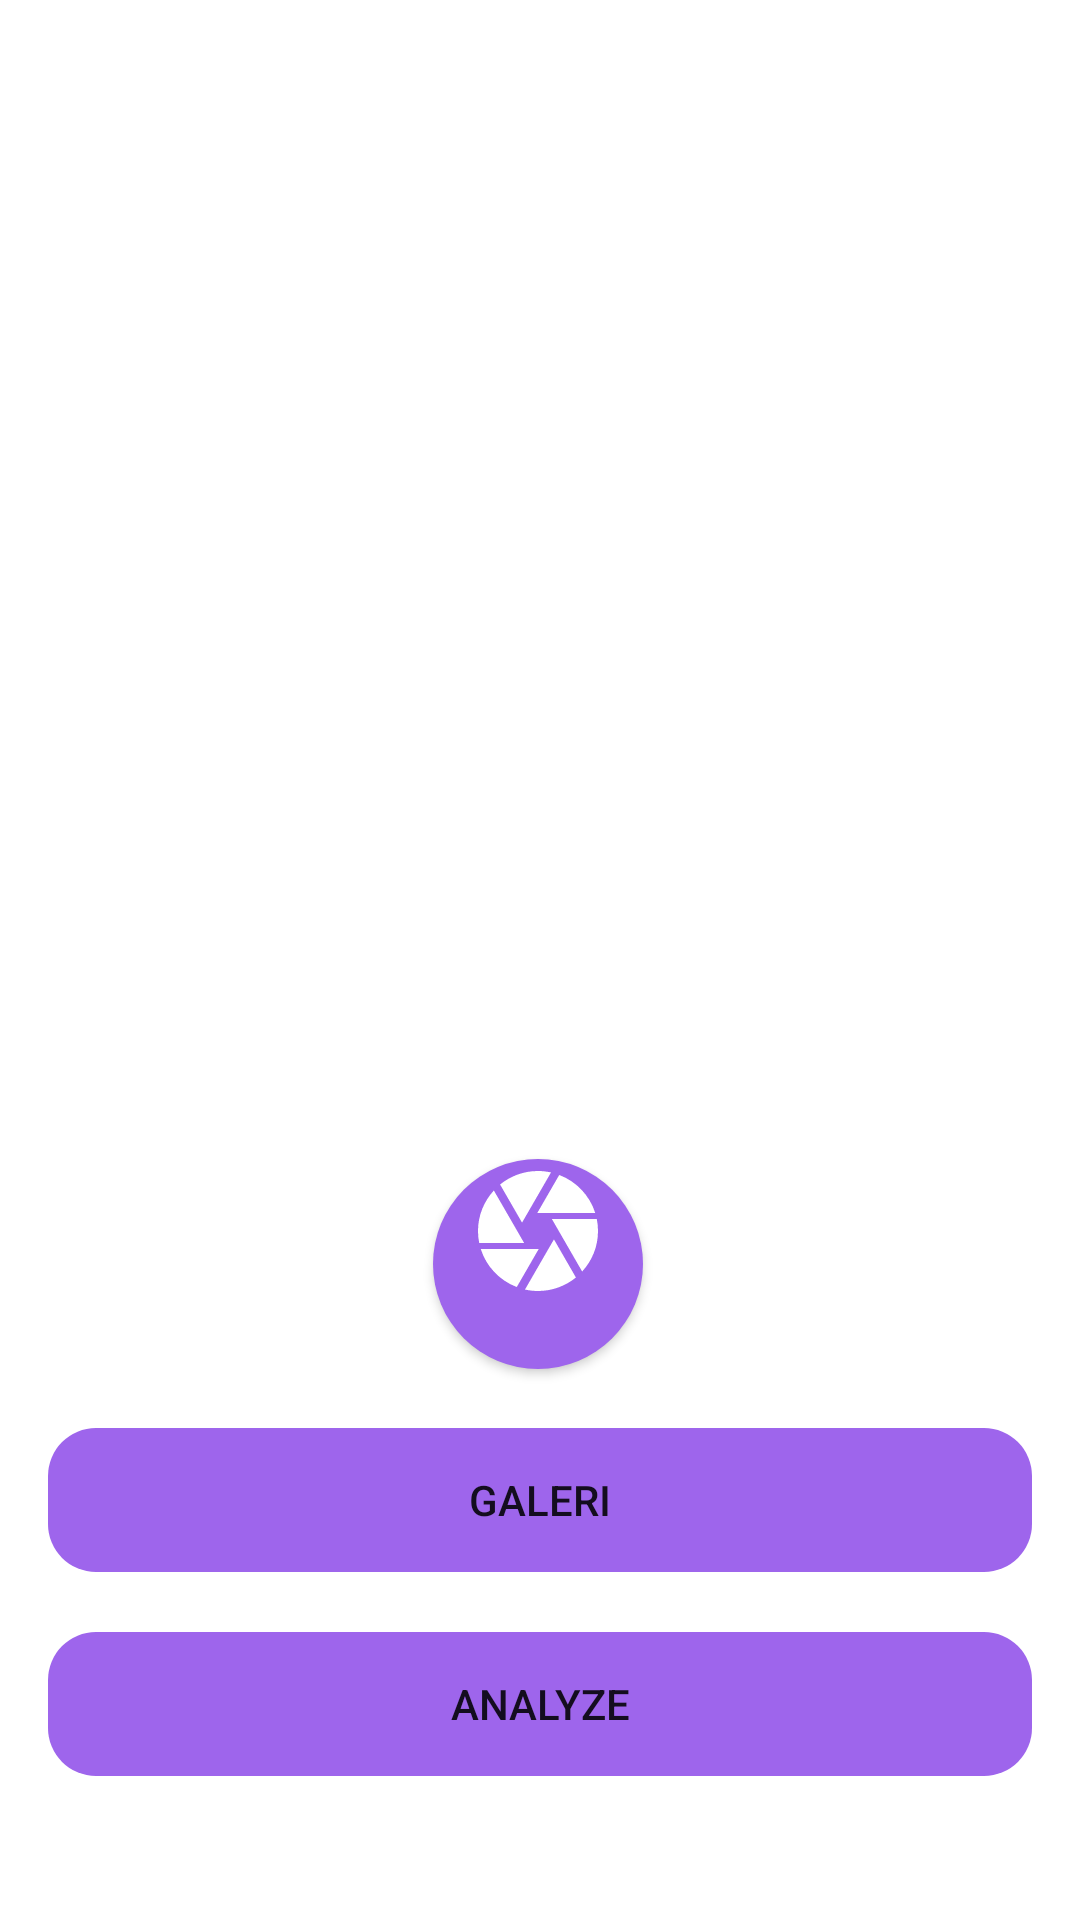

Produce the Android XML layout that renders to this screen, including the resource entries it uses.
<!-- AndroidManifest.xml: application theme Theme.Wheelify -->
<!-- res/layout/fragment_scan.xml -->
<androidx.constraintlayout.widget.ConstraintLayout xmlns:android="http://schemas.android.com/apk/res/android"
    xmlns:app="http://schemas.android.com/apk/res-auto"
    xmlns:tools="http://schemas.android.com/tools"
    android:layout_width="match_parent"
    android:layout_height="match_parent"
    tools:context=".MainActivity">

    <com.google.android.material.progressindicator.LinearProgressIndicator
        android:id="@+id/progressIndicator"
        android:layout_width="match_parent"
        android:layout_height="wrap_content"
        android:indeterminate="true"
        android:visibility="gone"
        app:layout_constraintEnd_toEndOf="parent"
        app:layout_constraintStart_toStartOf="parent"
        app:layout_constraintTop_toTopOf="parent" />

    <ImageView
        android:id="@+id/previewImageView"
        android:layout_width="0dp"
        android:layout_height="0dp"
        android:layout_marginStart="16dp"
        android:layout_marginTop="8dp"
        android:layout_marginEnd="16dp"
        android:layout_marginBottom="35dp"
        app:layout_constraintEnd_toEndOf="parent"
        app:layout_constraintStart_toStartOf="parent"
        app:layout_constraintTop_toTopOf="parent"
        app:layout_constraintBottom_toTopOf="@id/galleryButton"
        app:srcCompat="@drawable/ic_place_holder" />

    <Button
        android:id="@+id/scanButton"
        android:layout_width="70dp"
        android:layout_height="70dp"
        android:background="@drawable/circle_button"
        android:contentDescription="Scan"
        android:drawableTop="@drawable/ic_scan_48dp"
        app:backgroundTint="@color/purple_secondary"
        app:layout_constraintBottom_toTopOf="@id/galleryButton"
        app:layout_constraintEnd_toEndOf="parent"
        app:layout_constraintHorizontal_bias="0.498"
        app:layout_constraintStart_toStartOf="parent"
        app:layout_constraintTop_toTopOf="@id/previewImageView"
        app:layout_constraintVertical_bias="0.951" />

    <Button
        android:id="@+id/galleryButton"
        android:layout_width="match_parent"
        android:layout_height="wrap_content"
        android:layout_marginStart="16dp"
        android:layout_marginEnd="16dp"
        android:layout_marginTop="20dp"
        android:layout_marginBottom="20dp"
        android:text="@string/gallery"
        android:background="@drawable/rounded_button"
        app:backgroundTint="@color/purple_secondary"
        app:layout_constraintBottom_toTopOf="@id/analyzeButton"
        app:layout_constraintStart_toStartOf="parent" />

    <Button
        android:id="@+id/analyzeButton"
        android:layout_width="match_parent"
        android:layout_height="wrap_content"
        android:layout_marginStart="16dp"
        android:layout_marginEnd="16dp"
        android:layout_marginTop="20dp"
        android:background="@drawable/rounded_button"
        android:text="@string/analyze"
        app:backgroundTint="@color/purple_secondary"
        app:layout_constraintBottom_toBottomOf="parent"
        app:layout_constraintTop_toTopOf="@id/galleryButton"
        app:layout_constraintEnd_toEndOf="parent"
        app:layout_constraintStart_toStartOf="parent" />

</androidx.constraintlayout.widget.ConstraintLayout>
<!-- resources referenced by this layout -->
<resources>
  <color name="purple_secondary">#9E65EC</color>
  <!-- drawable circle_button (drawable) -->
  <?xml version="1.0" encoding="utf-8"?>
  <shape xmlns:android="http://schemas.android.com/apk/res/android">
      <solid android:color="@color/purple_secondary"/>
      <corners android:radius="50dp"/>
      <size android:width="100dp" android:height="100dp"/>
  </shape>
  <!-- drawable ic_scan_48dp (drawable) -->
  <vector xmlns:android="http://schemas.android.com/apk/res/android" android:height="48dp" android:tint="#FFFFFF" android:viewportHeight="24" android:viewportWidth="24" android:width="48dp">
        
      <path android:fillColor="@android:color/white" android:pathData="M9.4,10.5l4.77,-8.26C13.47,2.09 12.75,2 12,2c-2.4,0 -4.6,0.85 -6.32,2.25l3.66,6.35 0.06,-0.1zM21.54,9c-0.92,-2.92 -3.15,-5.26 -6,-6.34L11.88,9h9.66zM21.8,10h-7.49l0.29,0.5 4.76,8.25C21,16.97 22,14.61 22,12c0,-0.69 -0.07,-1.35 -0.2,-2zM8.54,12l-3.9,-6.75C3.01,7.03 2,9.39 2,12c0,0.69 0.07,1.35 0.2,2h7.49l-1.15,-2zM2.46,15c0.92,2.92 3.15,5.26 6,6.34L12.12,15L2.46,15zM13.73,15l-3.9,6.76c0.7,0.15 1.42,0.24 2.17,0.24 2.4,0 4.6,-0.85 6.32,-2.25l-3.66,-6.35 -0.93,1.6z"/>
      
  </vector>
  <!-- drawable rounded_button (drawable) -->
  <?xml version="1.0" encoding="utf-8"?>
  <ripple xmlns:android="http://schemas.android.com/apk/res/android"
      android:color="?attr/colorControlHighlight">
      <item>
          <shape>
              <corners android:radius="16dp" />
          </shape>
      </item>
  </ripple>
  <string name="analyze">Analyze</string>
  <string name="gallery">Galeri</string>
  <style name="Theme.Wheelify" parent="Theme.MaterialComponents.DayNight.DarkActionBar">
          
          <item name="colorPrimary">@color/purple_500</item>
          <item name="colorPrimaryVariant">@color/purple_700</item>
          <item name="colorOnPrimary">@color/white</item>
          
          <item name="colorSecondary">@color/teal_200</item>
          <item name="colorSecondaryVariant">@color/teal_700</item>
          <item name="colorOnSecondary">@color/black</item>
          
          <item name="android:statusBarColor">?attr/colorPrimaryVariant</item>
          
      </style>
  <color name="purple_500">#FF6200EE</color>
  <color name="purple_700">#FF3700B3</color>
  <color name="white">#FFFFFFFF</color>
  <color name="teal_200">#FF03DAC5</color>
  <color name="teal_700">#FF018786</color>
  <color name="black">#FF000000</color>
</resources>
